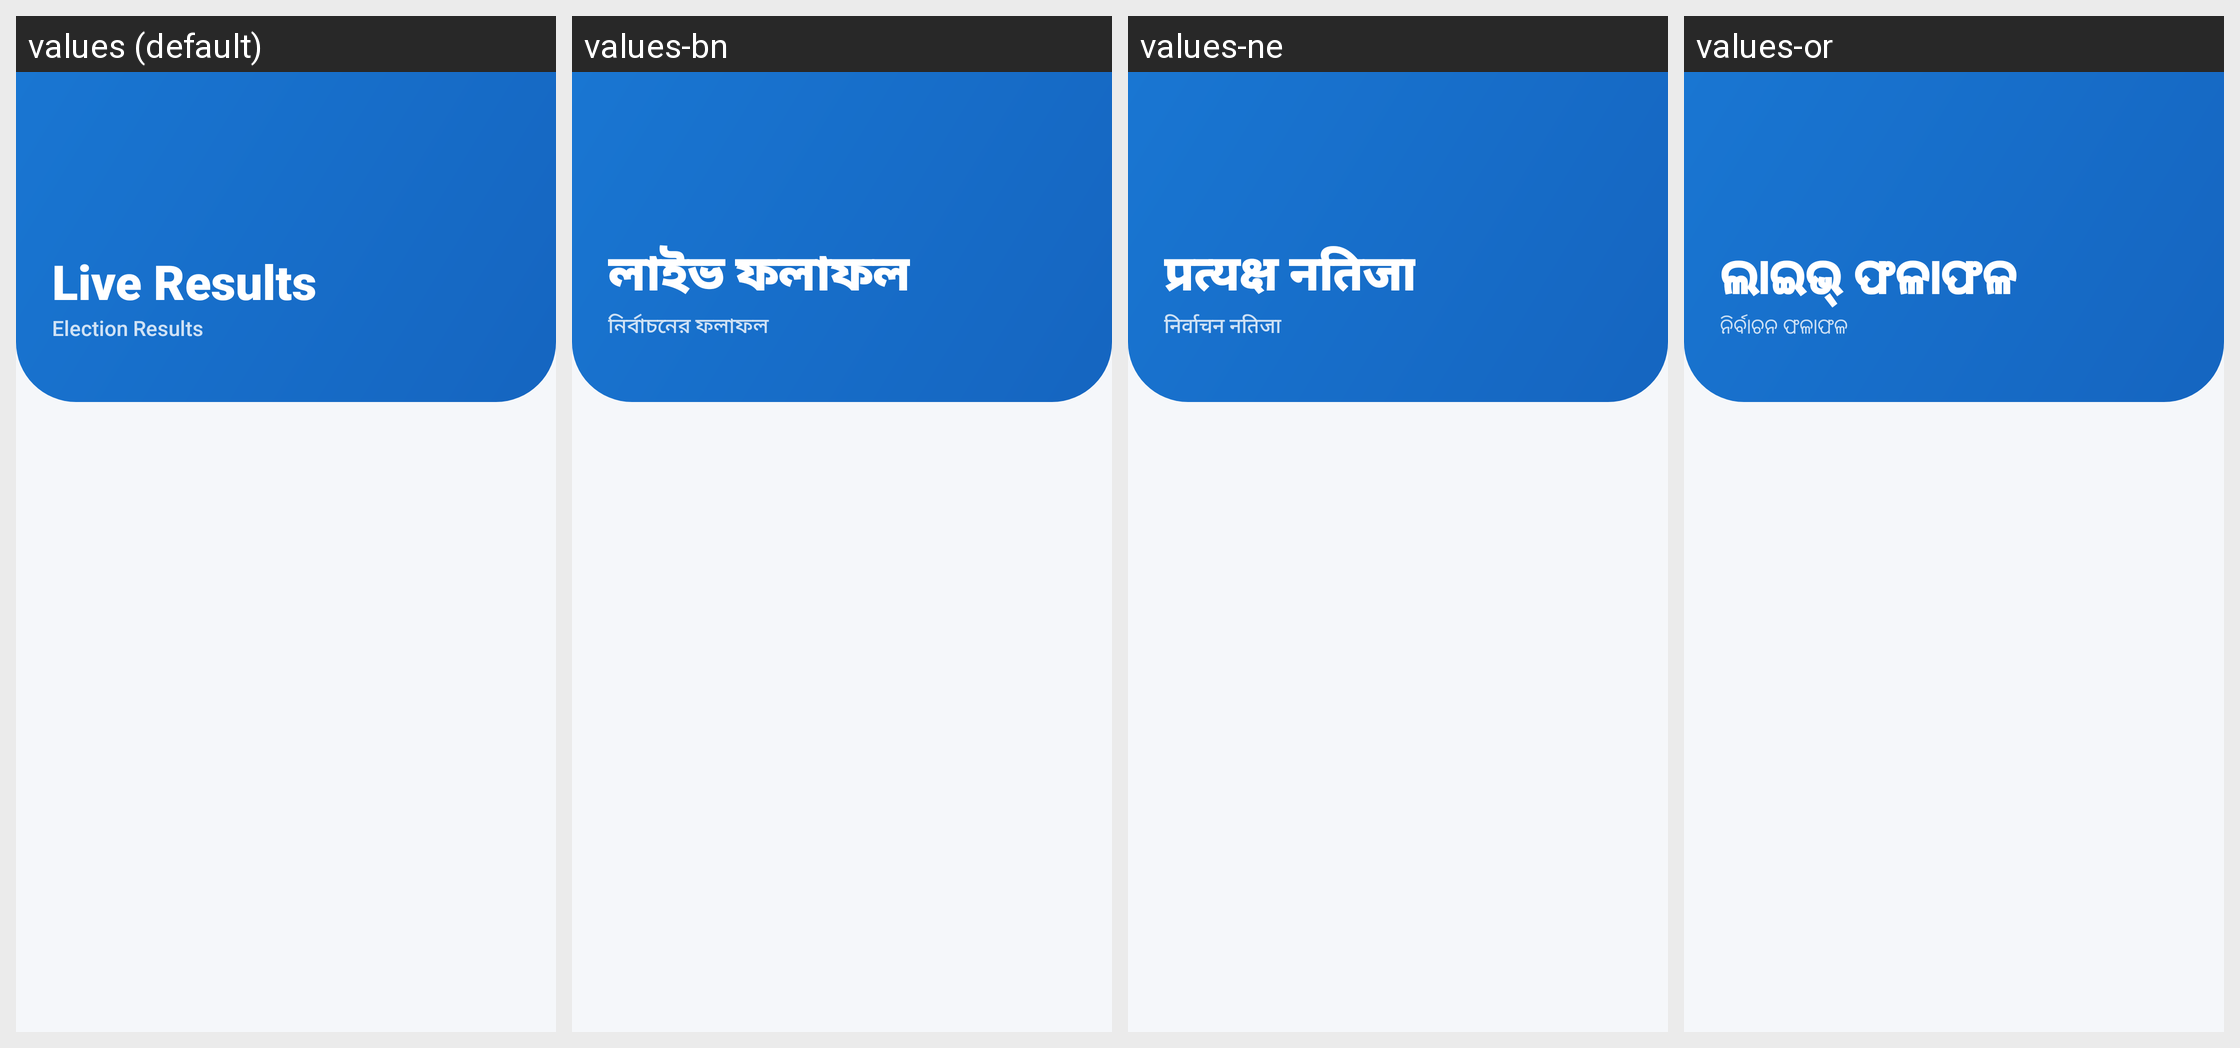

Strings drawn on this Android screen and how each of the app's shown locales translates them:
Android screen res/layout/activity_results.xml rendered under 4 locales, left to right: values (default), values-bn, values-ne, values-or. Device: Nexus 5 (rendered at 1080×1920; each locale shown at half size, 540×960, under a caption strip naming it); theme Theme.DVoteSystem.
Other locales in the repository, not shown: values-as, values-brx, values-doi, values-gu, values-hi, values-kn, values-kok, values-ks, values-mai, values-ml, values-mni, values-mr, values-pa, values-sa, values-sat, values-sd, values-ta, values-te, values-ur.
Strings drawn on this screen, with the default value and each locale's value (text and hints the layout hard-codes, and strings that could not be matched under every locale, appear in the picture but are not listed):

live_results
  values: Live Results
  values-bn: লাইভ ফলাফল
  values-ne: प्रत्यक्ष नतिजा
  values-or: ଲାଇଭ୍ ଫଳାଫଳ

election_results
  values: Election Results
  values-bn: নির্বাচনের ফলাফল
  values-ne: निर्वाचन नतिजा
  values-or: ନିର୍ବାଚନ ଫଳାଫଳ
